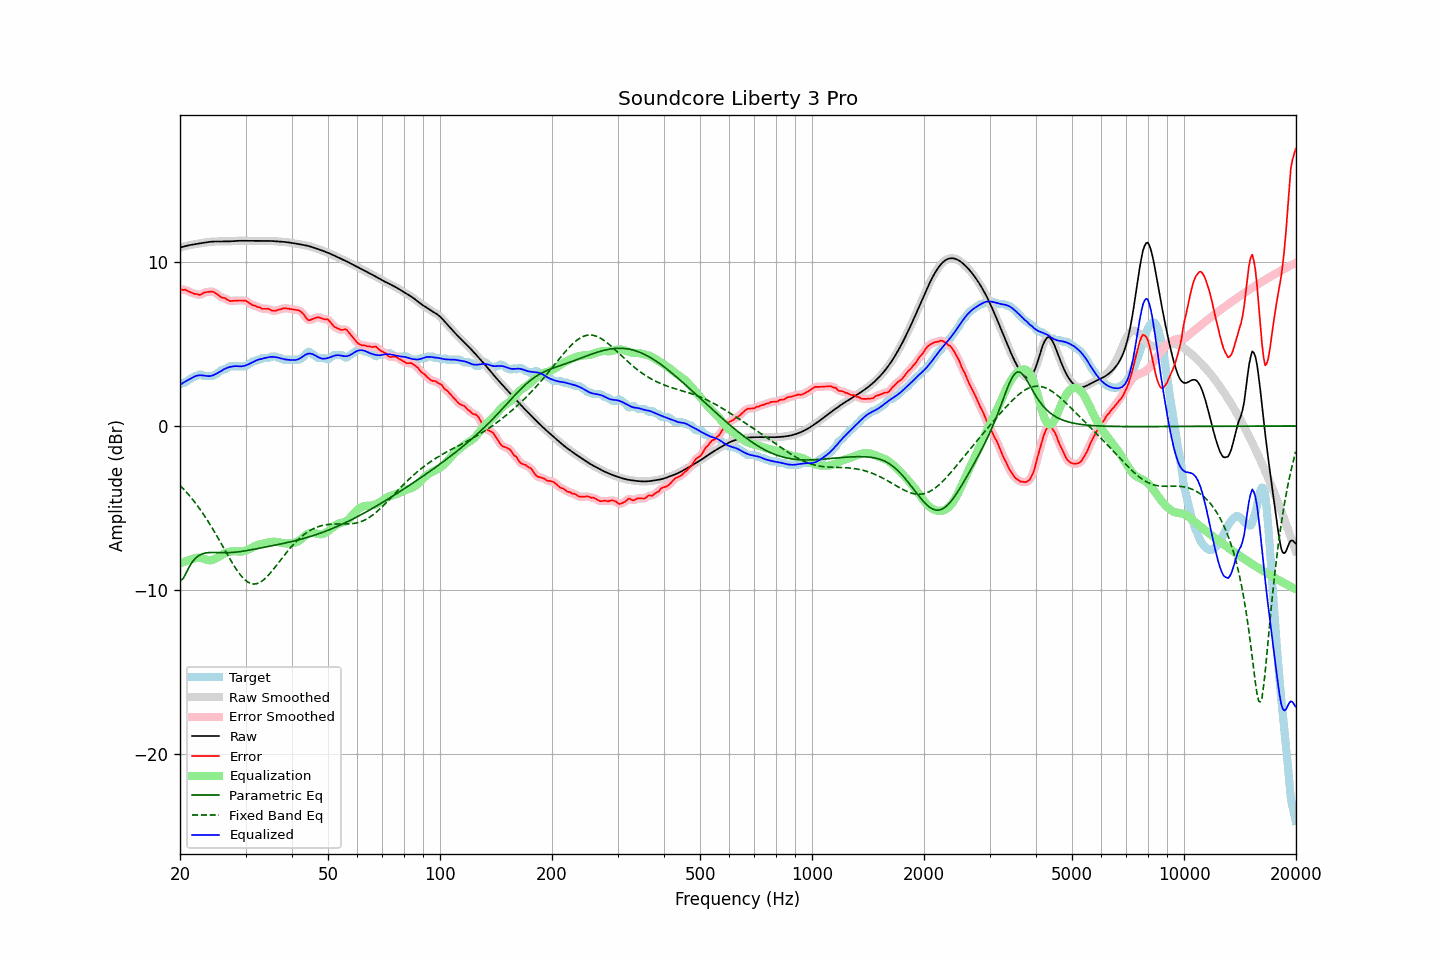

Source data for this figure (header and first rows):
frequency, raw, error, smoothed, error_smoothed, equalization, parametric_eq, fixed_band_eq, equalized_raw, equalized_smoothed, target
20.00, 10.87, 8.33, 10.87, 8.32, -8.37, -9.43, -3.62, 2.50, 2.50, 2.54
20.20, 10.90, 8.31, 10.90, 8.32, -8.33, -9.36, -3.72, 2.57, 2.57, 2.59
20.40, 10.93, 8.29, 10.93, 8.31, -8.30, -9.30, -3.82, 2.63, 2.63, 2.64
20.61, 10.96, 8.31, 10.96, 8.29, -8.26, -9.11, -3.93, 2.70, 2.70, 2.64
20.81, 10.98, 8.27, 10.98, 8.27, -8.23, -8.93, -4.03, 2.75, 2.75, 2.71
21.02, 11.00, 8.22, 11.00, 8.23, -8.19, -8.73, -4.14, 2.81, 2.81, 2.78
21.23, 11.02, 8.17, 11.02, 8.18, -8.17, -8.54, -4.26, 2.86, 2.86, 2.85
21.44, 11.04, 8.14, 11.04, 8.13, -8.14, -8.39, -4.38, 2.90, 2.90, 2.90
21.66, 11.06, 8.10, 11.06, 8.09, -8.10, -8.24, -4.50, 2.96, 2.96, 2.96
21.87, 11.08, 8.04, 11.08, 8.07, -8.06, -8.13, -4.62, 3.01, 3.01, 3.03
22.09, 11.09, 8.05, 11.09, 8.04, -8.04, -8.02, -4.75, 3.05, 3.05, 3.04
22.31, 11.11, 8.03, 11.11, 8.01, -8.03, -7.95, -4.88, 3.08, 3.08, 3.08
22.54, 11.12, 7.98, 11.12, 8.00, -8.03, -7.88, -5.01, 3.09, 3.09, 3.14
22.76, 11.14, 8.00, 11.14, 8.02, -8.05, -7.83, -5.15, 3.09, 3.09, 3.14
22.99, 11.16, 8.06, 11.16, 8.06, -8.07, -7.79, -5.29, 3.09, 3.09, 3.09
23.22, 11.17, 8.13, 11.17, 8.11, -8.10, -7.76, -5.44, 3.07, 3.07, 3.04
23.45, 11.19, 8.15, 11.19, 8.15, -8.13, -7.74, -5.59, 3.06, 3.06, 3.04
23.69, 11.20, 8.16, 11.20, 8.17, -8.16, -7.73, -5.74, 3.04, 3.04, 3.04
23.92, 11.22, 8.18, 11.22, 8.18, -8.18, -7.71, -5.89, 3.04, 3.04, 3.04
24.16, 11.23, 8.19, 11.23, 8.19, -8.18, -7.71, -6.05, 3.05, 3.05, 3.04
24.40, 11.24, 8.20, 11.24, 8.19, -8.16, -7.71, -6.21, 3.07, 3.07, 3.04
24.65, 11.24, 8.16, 11.24, 8.16, -8.13, -7.71, -6.38, 3.11, 3.11, 3.08
24.89, 11.24, 8.11, 11.24, 8.11, -8.09, -7.71, -6.54, 3.16, 3.16, 3.14
25.14, 11.25, 8.04, 11.25, 8.04, -8.04, -7.72, -6.71, 3.21, 3.21, 3.20
25.39, 11.24, 7.97, 11.24, 7.97, -7.99, -7.72, -6.88, 3.26, 3.26, 3.27
25.65, 11.24, 7.89, 11.24, 7.89, -7.93, -7.72, -7.06, 3.32, 3.32, 3.35
25.91, 11.24, 7.83, 11.24, 7.84, -7.86, -7.72, -7.23, 3.38, 3.38, 3.42
26.16, 11.24, 7.80, 11.24, 7.81, -7.80, -7.72, -7.40, 3.44, 3.44, 3.44
26.43, 11.24, 7.80, 11.24, 7.77, -7.75, -7.73, -7.58, 3.49, 3.49, 3.45
26.69, 11.25, 7.73, 11.25, 7.73, -7.71, -7.72, -7.75, 3.53, 3.53, 3.51
26.96, 11.25, 7.67, 11.25, 7.68, -7.68, -7.72, -7.92, 3.57, 3.57, 3.58
27.23, 11.26, 7.62, 11.26, 7.63, -7.66, -7.72, -8.09, 3.60, 3.60, 3.64
27.50, 11.26, 7.62, 11.26, 7.62, -7.64, -7.71, -8.26, 3.62, 3.62, 3.64
27.77, 11.27, 7.63, 11.27, 7.62, -7.63, -7.70, -8.42, 3.64, 3.64, 3.64
28.05, 11.28, 7.64, 11.28, 7.64, -7.63, -7.69, -8.58, 3.65, 3.65, 3.64
28.33, 11.28, 7.64, 11.28, 7.64, -7.64, -7.68, -8.73, 3.65, 3.65, 3.64
28.62, 11.29, 7.65, 11.29, 7.65, -7.65, -7.67, -8.87, 3.64, 3.64, 3.64
28.90, 11.29, 7.65, 11.29, 7.65, -7.65, -7.66, -9.00, 3.64, 3.64, 3.64
29.19, 11.29, 7.65, 11.29, 7.65, -7.65, -7.65, -9.13, 3.64, 3.64, 3.64
29.48, 11.29, 7.65, 11.29, 7.65, -7.64, -7.63, -9.24, 3.65, 3.65, 3.64
29.78, 11.29, 7.65, 11.29, 7.64, -7.62, -7.62, -9.34, 3.67, 3.67, 3.64
30.08, 11.28, 7.63, 11.28, 7.62, -7.59, -7.60, -9.42, 3.70, 3.70, 3.66
30.38, 11.28, 7.57, 11.28, 7.57, -7.55, -7.58, -9.50, 3.74, 3.74, 3.72
30.68, 11.28, 7.50, 11.28, 7.50, -7.50, -7.57, -9.55, 3.78, 3.78, 3.79
30.99, 11.28, 7.43, 11.28, 7.43, -7.45, -7.55, -9.60, 3.83, 3.83, 3.86
31.30, 11.29, 7.37, 11.29, 7.38, -7.40, -7.53, -9.62, 3.88, 3.88, 3.92
31.61, 11.29, 7.35, 11.29, 7.34, -7.35, -7.51, -9.63, 3.93, 3.93, 3.94
31.93, 11.29, 7.32, 11.29, 7.30, -7.30, -7.49, -9.62, 3.98, 3.98, 3.97
32.24, 11.28, 7.26, 11.28, 7.28, -7.26, -7.47, -9.60, 4.02, 4.02, 4.03
32.57, 11.28, 7.24, 11.28, 7.24, -7.23, -7.46, -9.56, 4.05, 4.05, 4.04
32.89, 11.28, 7.22, 11.28, 7.20, -7.21, -7.44, -9.52, 4.08, 4.08, 4.06
33.22, 11.28, 7.14, 11.28, 7.17, -7.18, -7.42, -9.45, 4.10, 4.10, 4.14
33.55, 11.28, 7.14, 11.28, 7.14, -7.16, -7.40, -9.38, 4.12, 4.12, 4.14
33.89, 11.28, 7.14, 11.28, 7.14, -7.14, -7.38, -9.29, 4.15, 4.15, 4.14
34.23, 11.28, 7.14, 11.28, 7.15, -7.11, -7.36, -9.20, 4.17, 4.17, 4.14
34.57, 11.28, 7.14, 11.28, 7.12, -7.09, -7.34, -9.09, 4.19, 4.19, 4.14
34.92, 11.28, 7.10, 11.28, 7.09, -7.07, -7.32, -8.98, 4.21, 4.21, 4.18
35.27, 11.28, 7.03, 11.27, 7.05, -7.06, -7.30, -8.86, 4.21, 4.21, 4.24
35.62, 11.27, 7.03, 11.27, 7.02, -7.06, -7.28, -8.75, 4.21, 4.21, 4.24
35.97, 11.26, 7.02, 11.26, 7.02, -7.06, -7.26, -8.62, 4.20, 4.20, 4.24
... 635 more rows
